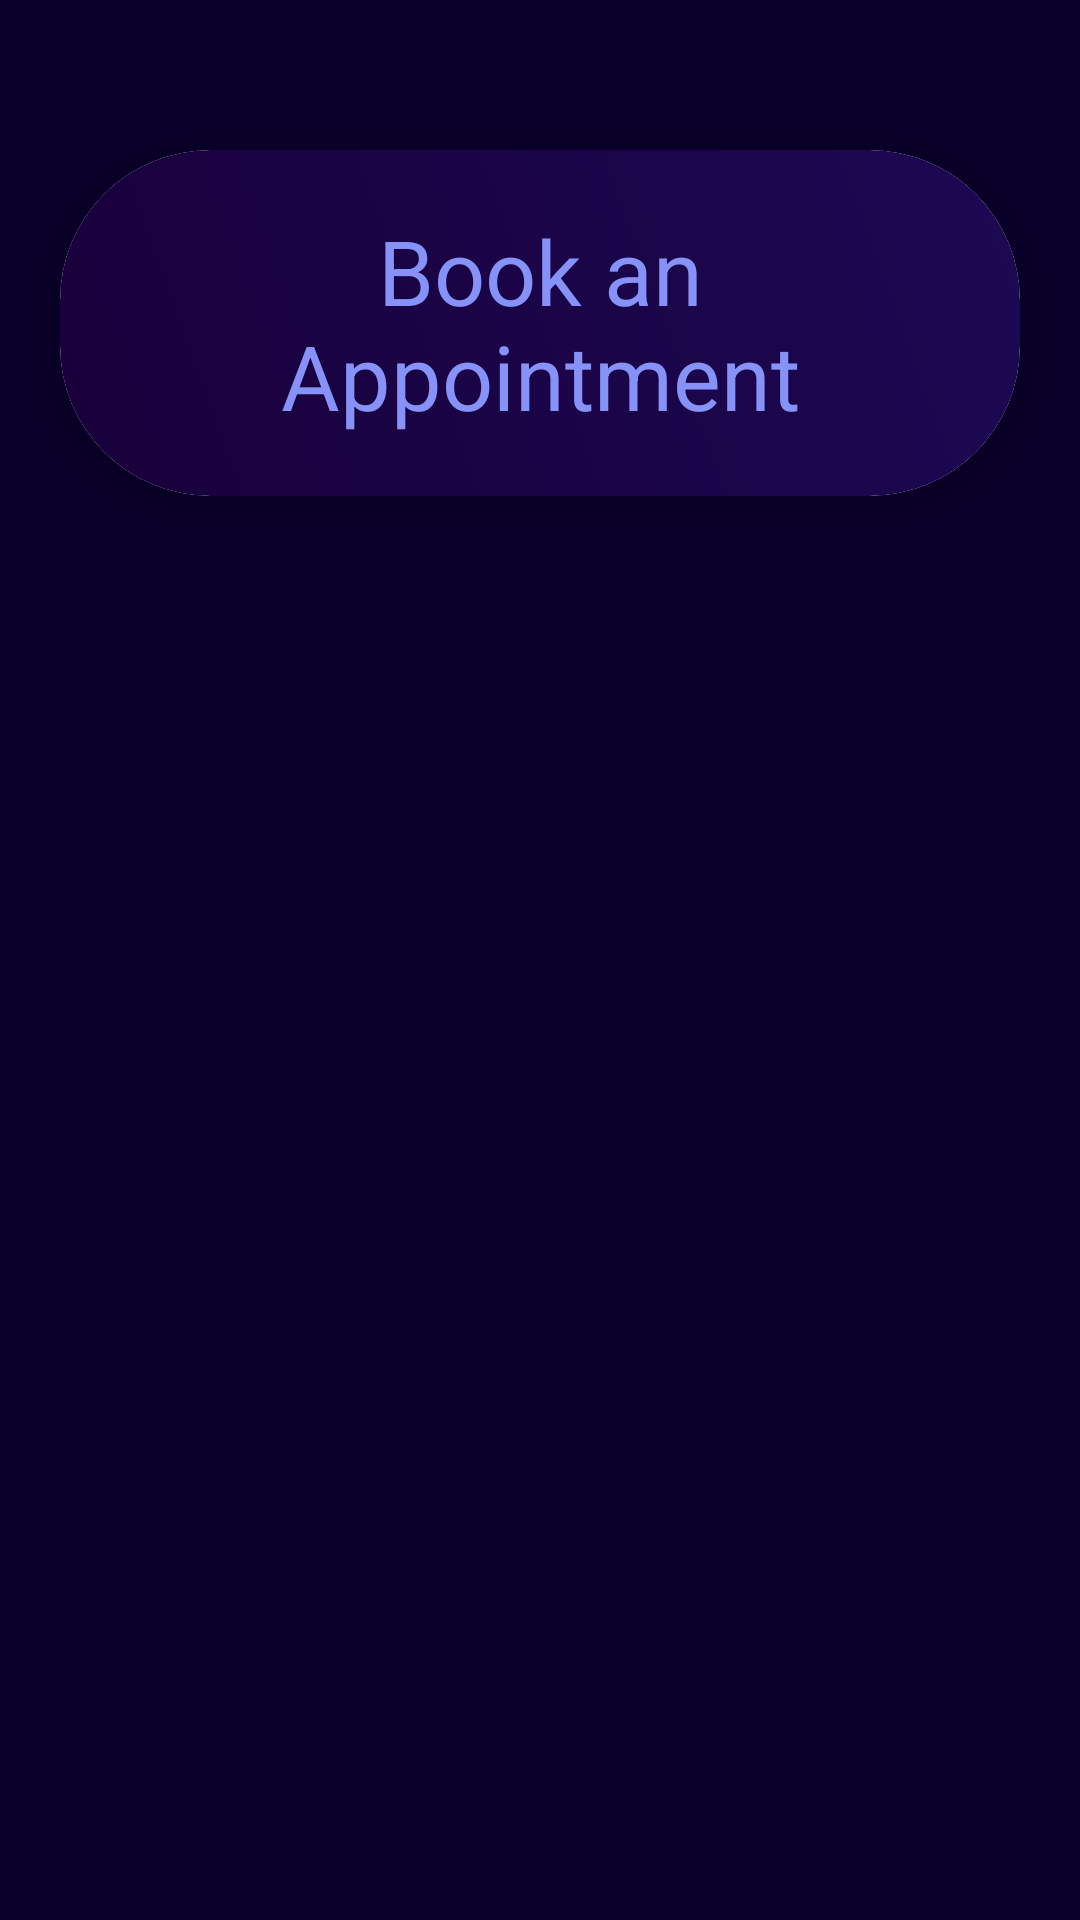

Reconstruct the res/layout file that produces this screen, plus the resources it refers to.
<!-- AndroidManifest.xml: application theme Theme.CureItHealthAssistant -->
<!-- res/layout/activity_upload_appointment.xml -->
<?xml version="1.0" encoding="utf-8"?>
<ScrollView xmlns:android="http://schemas.android.com/apk/res/android"
    xmlns:app="http://schemas.android.com/apk/res-auto"
    xmlns:tools="http://schemas.android.com/tools"
    android:layout_width="match_parent"
    android:layout_height="match_parent"
    tools:context=".Screens.UploadAppointment"
    android:orientation="vertical"
    android:background="@color/background">

    <androidx.cardview.widget.CardView
        android:layout_width="match_parent"
        android:layout_height="wrap_content"
        android:layout_marginTop="50dp"
        android:layout_marginEnd="20dp"
        android:layout_marginStart="20dp"
        app:cardCornerRadius="50dp"
        app:cardElevation="20dp">

        <LinearLayout
            android:layout_width="match_parent"
            android:layout_height="wrap_content"
            android:orientation="vertical"
            android:layout_gravity="center_horizontal"
            android:padding="20dp"
            android:background="@drawable/bottom_nav_background">

            <TextView
                android:layout_width="match_parent"
                android:layout_height="wrap_content"
                android:text="Book an Appointment"
                android:textSize="30sp"
                android:textAlignment="center"
                android:textColor="@color/lavender"/>


        </LinearLayout>

    </androidx.cardview.widget.CardView>

</ScrollView>
<!-- resources referenced by this layout -->
<resources>
  <color name="background">#0b002b</color>
  <color name="lavender">#8692f7</color>
  <!-- drawable bottom_nav_background (drawable) -->
  <?xml version="1.0" encoding="utf-8"?>
  <shape xmlns:android="http://schemas.android.com/apk/res/android">
  
      <corners
          android:radius="50dp"/>
      <gradient
          android:startColor="#19003C"
          android:endColor="#1C0953"
          android:angle="45"/>
  </shape>
  <style name="Theme.CureItHealthAssistant" parent="Theme.MaterialComponents.DayNight.NoActionBar">
          
          <item name="colorPrimary">@color/purple_500</item>
          <item name="colorPrimaryVariant">@color/purple_700</item>
          <item name="colorOnPrimary">@color/white</item>
          
          <item name="colorSecondary">@color/teal_200</item>
          <item name="colorSecondaryVariant">@color/teal_700</item>
          <item name="colorOnSecondary">@color/black</item>
          
          <item name="android:statusBarColor">@color/background</item>
          
      </style>
  <color name="purple_500">#FF6200EE</color>
  <color name="purple_700">#FF3700B3</color>
  <color name="white">#FFFFFFFF</color>
  <color name="teal_200">#FF03DAC5</color>
  <color name="teal_700">#FF018786</color>
  <color name="black">#FF000000</color>
</resources>
